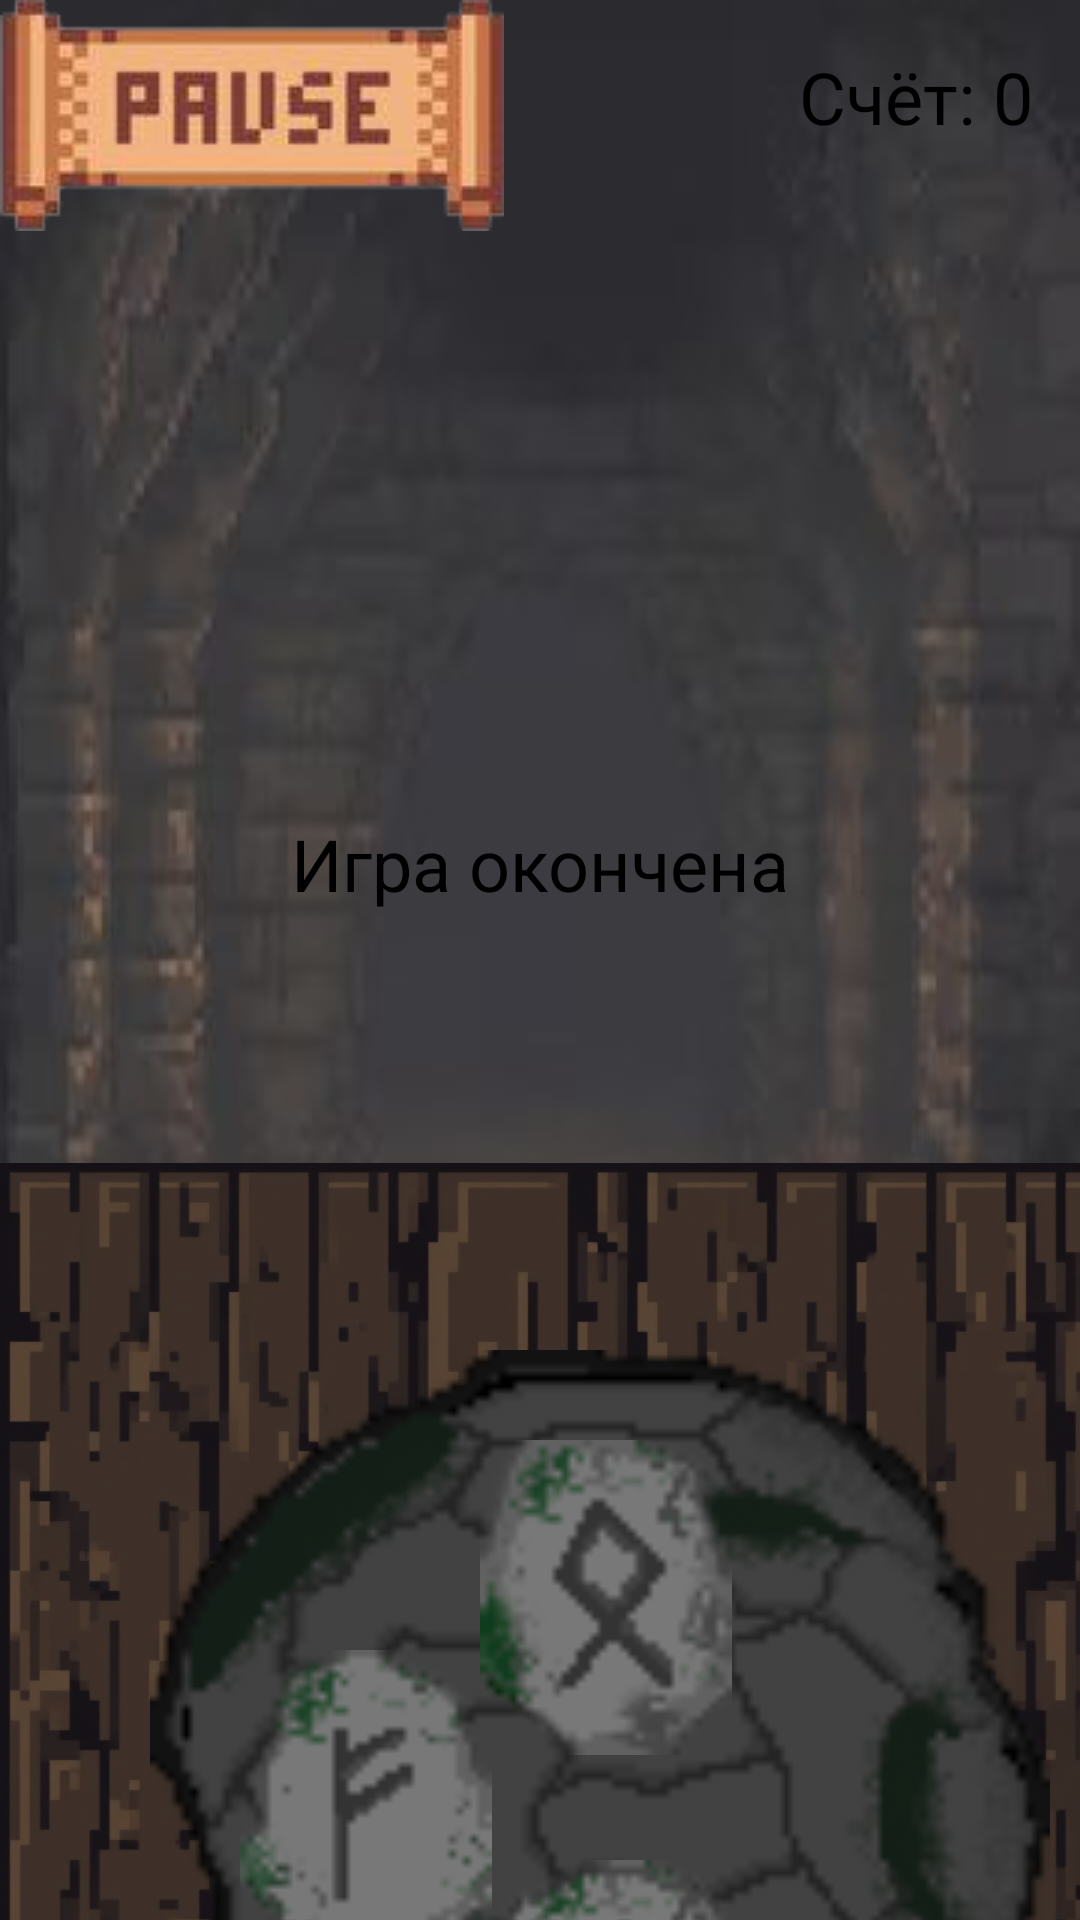

Reconstruct the res/layout file that produces this screen, plus the resources it refers to.
<!-- AndroidManifest.xml: application theme Theme.RunesAndSwords -->
<!-- res/layout/activity_game.xml -->
<?xml version="1.0" encoding="utf-8"?>
<androidx.constraintlayout.widget.ConstraintLayout xmlns:android="http://schemas.android.com/apk/res/android"
    android:layout_width="match_parent"
    android:layout_height="match_parent"
    xmlns:app="http://schemas.android.com/apk/res-auto"
    xmlns:tools="http://schemas.android.com/tools"
    android:background="@drawable/kost">

    <FrameLayout
        android:id="@+id/charLayout"
        android:layout_width="match_parent"
        android:layout_height="match_parent"
        android:orientation="vertical"
        app:layout_constraintBottom_toBottomOf="parent"
        app:layout_constraintEnd_toEndOf="parent"
        app:layout_constraintStart_toStartOf="parent"
        app:layout_constraintTop_toTopOf="parent">

        
        <ImageView
            android:layout_width="425dp"
            android:layout_height="500dp"
            android:src="@drawable/oak"
            app:layout_constraintBottom_toBottomOf="parent"
            app:layout_constraintEnd_toEndOf="parent"
            app:layout_constraintStart_toStartOf="parent"
            app:layout_constraintTop_toTopOf="parent"
            android:layout_marginTop="350dp"
            android:tint="#70000000"
            tools:ignore="UseAppTint" />


        <ImageView
            android:layout_width="300dp"
            android:layout_height="300dp"
            android:src="@drawable/kamen_photoroom"
            app:layout_constraintBottom_toBottomOf="parent"
            app:layout_constraintEnd_toEndOf="parent"
            app:layout_constraintStart_toStartOf="parent"
            app:layout_constraintTop_toTopOf="parent"
            android:layout_marginTop="450dp"
            android:layout_marginStart="50dp"
            android:tint="#70000000"
            tools:ignore="UseAppTint" />

        <Button
            android:id="@+id/greenButton"
            android:layout_width="84dp"
            android:layout_height="105dp"
            android:background="@drawable/pixil_frame_0__1__photoroom"
            android:text="green"
            android:textSize="0sp"
            app:backgroundTint="@null"
            android:layout_marginTop="550dp"
            android:layout_marginStart="80dp"/>

        <Button
            android:id="@+id/redButton"
            android:layout_width="84dp"
            android:layout_height="105dp"
            android:background="@drawable/pixil_frame_0__2__photoroom"
            android:text="red"
            android:textSize="0sp"
            app:backgroundTint="@null"
            android:layout_marginTop="545dp"
            android:layout_marginStart="240dp"/>

        <Button
            android:id="@+id/yellowButton"
            android:layout_width="84dp"
            android:layout_height="105dp"
            android:background="@drawable/pixil_frame_0__3__photoroom"
            android:text="yellow"
            android:textSize="0sp"
            app:backgroundTint="@null"
            android:layout_marginTop="480dp"
            android:layout_marginStart="160dp"/>

        <Button
            android:id="@+id/blueButton"
            android:layout_width="84dp"
            android:layout_height="105dp"
            android:background="@drawable/pixil_frame_0_photoroom"
            android:text="blue"
            android:textSize="0sp"
            app:backgroundTint="@null"
            android:layout_marginTop="620dp"
            android:layout_marginStart="165dp"/>
    </FrameLayout>

    <LinearLayout
        android:id="@+id/endLayout"
        android:layout_width="wrap_content"
        android:layout_height="wrap_content"
        android:orientation="vertical"
        android:gravity="center"
        app:layout_constraintBottom_toBottomOf="parent"
        app:layout_constraintEnd_toEndOf="parent"
        app:layout_constraintStart_toStartOf="parent"
        app:layout_constraintTop_toTopOf="parent">

        <TextView
            android:layout_width="wrap_content"
            android:layout_height="wrap_content"
            android:text="Игра окончена"
            android:padding="16dp"
            android:textSize="24sp"
            android:textColor="@android:color/black">
        </TextView>


        <TextView
            android:id="@+id/maxScoreText"
            android:layout_width="wrap_content"
            android:layout_height="wrap_content"
            android:text=""
            android:padding="16dp"
            android:textSize="24sp"
            android:textColor="@android:color/black">
        </TextView>

    </LinearLayout>

    <FrameLayout
        android:layout_width="match_parent"
        android:layout_height="match_parent"
        android:orientation="vertical">

        <Button
            android:id="@+id/tomenuButton"
            android:layout_width="wrap_content"
            android:layout_height="wrap_content"
            android:layout_gravity="top|start"
            android:background="@drawable/knpause"
            android:text="*"
            android:textSize="0sp"
            app:backgroundTint="@null"
            tools:ignore="MissingConstraints" />

        <TextView
            android:id="@+id/scoreTextView"
            android:layout_width="wrap_content"
            android:layout_height="wrap_content"
            android:layout_gravity="top|end"
            android:gravity="center"
            android:padding="16dp"
            android:text="Счёт: 0"
            android:textColor="@android:color/black"
            android:textSize="24sp"
            tools:ignore="MissingConstraints" />
    </FrameLayout>

    <ImageView
        android:id="@+id/weaponView"
        android:src="@drawable/titansword"
        app:layout_constraintBottom_toBottomOf="parent"
        app:layout_constraintEnd_toEndOf="parent"
        app:layout_constraintStart_toStartOf="parent"
        app:layout_constraintTop_toTopOf="parent"
        android:layout_width="200dp"
        android:layout_height="200dp"
        android:layout_marginTop="-160dp"
        android:rotation="-25"
    />


</androidx.constraintlayout.widget.ConstraintLayout>
<!-- resources referenced by this layout -->
<resources>
  <!-- drawable kamen_photoroom: png bitmap (drawable, 10495 bytes) -->
  <!-- drawable knpause: png bitmap (drawable, 19706 bytes) -->
  <!-- drawable kost: jpg bitmap (drawable, 13161 bytes) -->
  <!-- drawable oak: png bitmap (drawable, 39786 bytes) -->
  <!-- drawable pixil_frame_0__1__photoroom: png bitmap (drawable, 2110 bytes) -->
  <!-- drawable pixil_frame_0__3__photoroom: png bitmap (drawable, 2423 bytes) -->
  <!-- drawable pixil_frame_0_photoroom: png bitmap (drawable, 2509 bytes) -->
  <style name="Theme.RunesAndSwords" parent="Base.Theme.RunesAndSwords" />
  <style name="Base.Theme.RunesAndSwords" parent="Theme.Material3.DayNight.NoActionBar">
          
          
      </style>
</resources>
